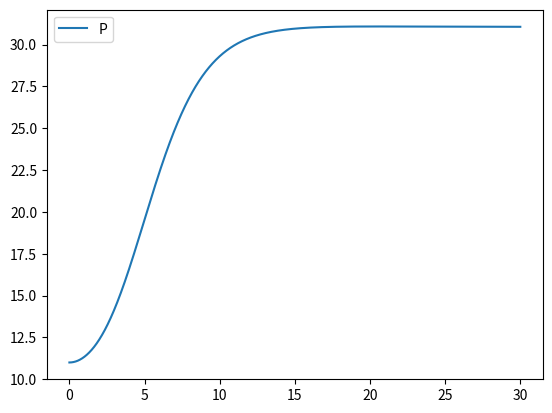

Here is the Python script that generated this plot:
"""
Esse foi meu script de avaliação 4 do semestre 2 de 2023, ele não está completo, em especial na questão 1
, já em relação a questão 2, ele está completo é totalmente correto.
"""
"Questão 1"
#Importação de Bibliotecas 
import matplotlib.pyplot as plt
import numpy as np
from scipy.integrate import odeint

#Calculo das Vazões
VRet=25.25
VRios=(1.98+2.55+35.65)
VInf=23.8
A=VRet+VRios+VInf
print("O volume total de vazão de abastecimento dos rios é de :",A,"m3/s")

#Calculo Abastecimento do Reservatório
Ta=VInf/A
Tb=VRet/A
Tc=VRios/A

# Arredondamento para duas casas decimais
Ta = round(Ta, 2)
Tb = round(Tb, 2)
Tc = round(Tc, 2)

# Impressão dos resultados
print("Ta =", Ta, ", Tb =", Tb, ", Tc =", Tc)

#Consumo de água
VTRAgr=11.25
VTRInd=10.90
VTRPop=23.38
RMSP=31.5
C=VTRAgr+VTRInd+VTRPop+RMSP
print("O volume total de consumo é de :",C,"m3/s")

Td=VTRAgr/A
Te=VTRInd/A
Tf=VTRPop/A
Tg=RMSP/A

# Arredondamento para duas casas decimais
Td = round(Td, 2)
Te = round(Te, 2)
Tf = round(Tf, 2)
Tg = round(Tg, 2)

# Impressão dos resultados
print("Td =", Td, ", Te =", Te, ", Tf =", Tf, ", Tg =", Tg)

#Dinâmica do Modelo

#Definição das constantes
V0=0.97*2.73
A=1*V0
C=0.85*V0

#Definição do sistema de equações diferenciais
def SisEqDif(Y,t):
    V=Y[0]
    dVdt=C-A
    return[dVdt]

#Determinação do intervalo de tempo
t=np.arange(0,10,0.0001)

#Estabelecendo as condições iniciais
Y=[V0]

#Rodando o odeint
Y=odeint(SisEqDif,V0,t)

# Encontrar o volume de água no reservatório ao final de 5 anos
V_5anos = Y[int(5/0.0001), 0]

# Arredondar para duas casas decimais
V_5anos = round(V_5anos, 2)

# Impressão do resultado
print("Volume de água no reservatório ao final de 5 anos: ", V_5anos, "bilhões de metros cúbicos.")

#Encontrar o volume de água no reservatório ao final de 10 anos
V_10anos = Y[int((10-0.0001)/0.0001), 0]

# Arredondar para duas casas decimais
V_10anos = round(V_10anos, 2)

# Impressão do resultado
print("Volume de água no reservatório ao final de 10 anos: ", V_10anos, "bilhões de metros cúbicos.")

# Definir o volume inicial do reservatório
V_inicial = 0.97*2.73

# Definir o volume crítico do reservatório
V_critico = 1500*5000000/1000000000


# Calcular o percentual do volume original que torna o abastecimento de água crítico
percentual_critico = (V_critico / V_inicial) * 100

# Arredondar para duas casas decimais
percentual_critico = round(percentual_critico, 2)

# Impressão do resultado
print("Percentual do volume original que torna o abastecimento de água crítico: ", percentual_critico, "%.")



"Questão 2"
#Modelo SIR para o mercado de ações

#Importação de Bibliotecas
import matplotlib.pyplot as plt
import numpy as np
from scipy.integrate import odeint

#Definição das constantes
N=110
Ic0=0.02*N
Iv0=0.02*N
Sc0=0.48*N
Sv0=0.48*N
P0=11
tmax=30
deltat=0.0001

a=3
b=1
alfa=1
beta=1
gama=0.03

#Definição do sistema de equações diferenciais
def SisEqDif(Y,t):
    Sc=Y[0]
    Sv=Y[1]
    Ic=Y[2]
    Iv=Y[3]
    P=Y[4]
    dIcdt=(a*Sc*Ic/N)-(b*Ic)
    dScdt=(beta*Iv)-(a*Sc*Ic/N)
    dIvdt=(alfa*Sv*Iv/N)-(beta*Iv)
    dSvdt=(b*Ic)-(alfa*Sv*Iv/N)
    dPdt=gama*(Ic-Iv)*P
    return[dScdt,dSvdt,dIcdt,dIvdt,dPdt]

#Determinação do intervalo de tempo
t=np.arange(0,tmax,deltat)

#Estabelecendo as condições iniciais
Y0=[Sc0,Sv0,Ic0,Iv0,P0]

#Rodando o odeint
Y=odeint(SisEqDif,Y0,t)

# Encontrar o preço do ativo após 5 e 10 dias de negociação
preco_5_dias = Y[int(5/deltat), 4]
preco_10_dias = Y[int(10/deltat), 4]
preco_30_dias = Y[int((tmax-deltat)/deltat), 4]

# Plotar o gráfico da dinâmica dos preços
plt.figure()
plt.plot(t, Y[:,4], label='P')
plt.legend()
plt.show()

# Encontrar a população máxima de infectados de compra
max_infectados_compra = int(max(Y[:,2]))

# Encontrar o dia em que ocorre o máximo de infectados de compra
dia_max_infectados_compra = int(t[np.argmax(Y[:,2])])

# Encontrar o número de pessoas suscetíveis à venda do ativo no final da simulação
pessoas_suscetiveis_venda_final = int(Y[-1,1])

# Imprimir os resultados
print(f"Preço do ativo após 5 dias de negociação: {preco_5_dias:.2f}")
print(f"Preço do ativo após 10 dias de negociação: {preco_10_dias:.2f}")
print(f"Preço do ativo após 30 dias de negociação: {preco_30_dias:.2f}")
print(f"População máxima de infectados de compra: {max_infectados_compra}")
print(f"Dia do máximo de infectados de compra: {dia_max_infectados_compra}")
print(f"Pessoas suscetíveis à venda do ativo no final da simulação: {pessoas_suscetiveis_venda_final}")




